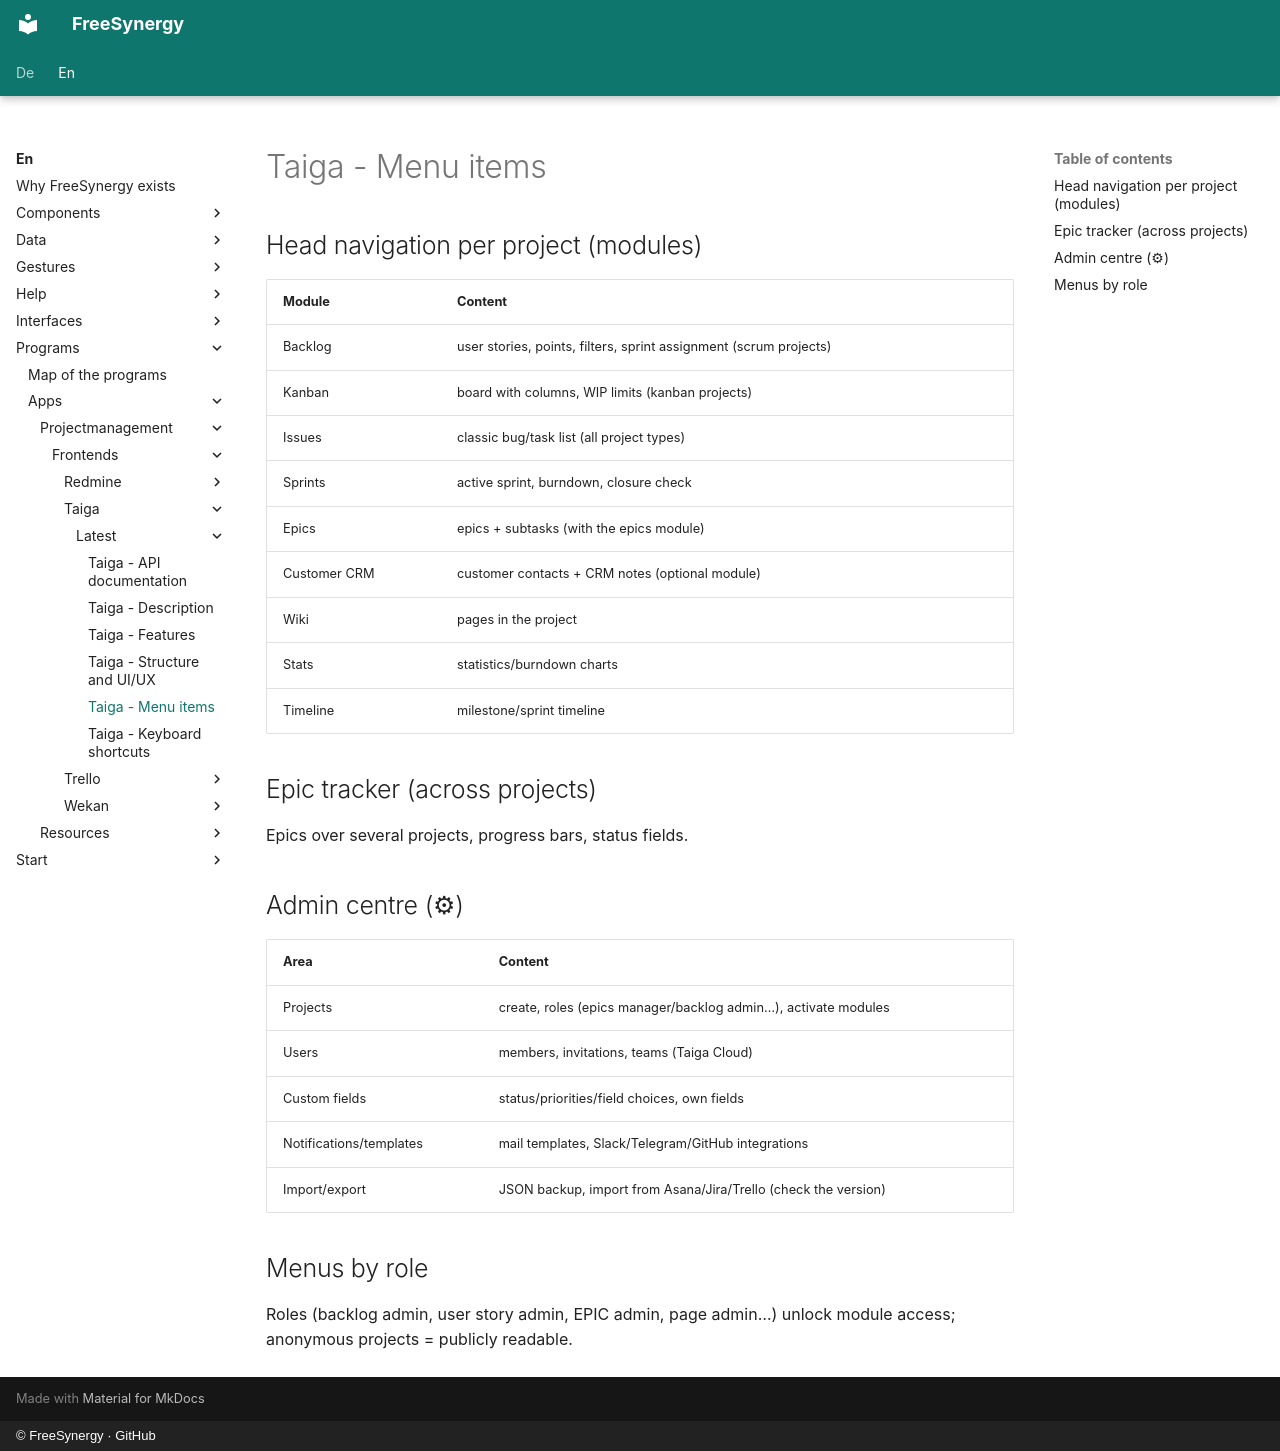

repository: FreeSynergy/fs-documentation · page: en/programs/apps/projectmanagement/frontends/taiga/latest/menus/index.html · generator: mkdocs · copyright: © FreeSynergy · GitHub

# Taiga - Menu items

## Head navigation per project (modules)

| Module | Content |
|--------|---------|
| Backlog | user stories, points, filters, sprint assignment (scrum projects) |
| Kanban | board with columns, WIP limits (kanban projects) |
| Issues | classic bug/task list (all project types) |
| Sprints | active sprint, burndown, closure check |
| Epics | epics + subtasks (with the epics module) |
| Customer CRM | customer contacts + CRM notes (optional module) |
| Wiki | pages in the project |
| Stats | statistics/burndown charts |
| Timeline | milestone/sprint timeline |

## Epic tracker (across projects)

Epics over several projects, progress bars, status fields.

## Admin centre (⚙)

| Area | Content |
|------|---------|
| Projects | create, roles (epics manager/backlog admin…), activate modules |
| Users | members, invitations, teams (Taiga Cloud) |
| Custom fields | status/priorities/field choices, own fields |
| Notifications/templates | mail templates, Slack/Telegram/GitHub integrations |
| Import/export | JSON backup, import from Asana/Jira/Trello (check the version) |

## Menus by role

Roles (backlog admin, user story admin, EPIC admin, page admin…) unlock module access; anonymous projects = publicly readable.
